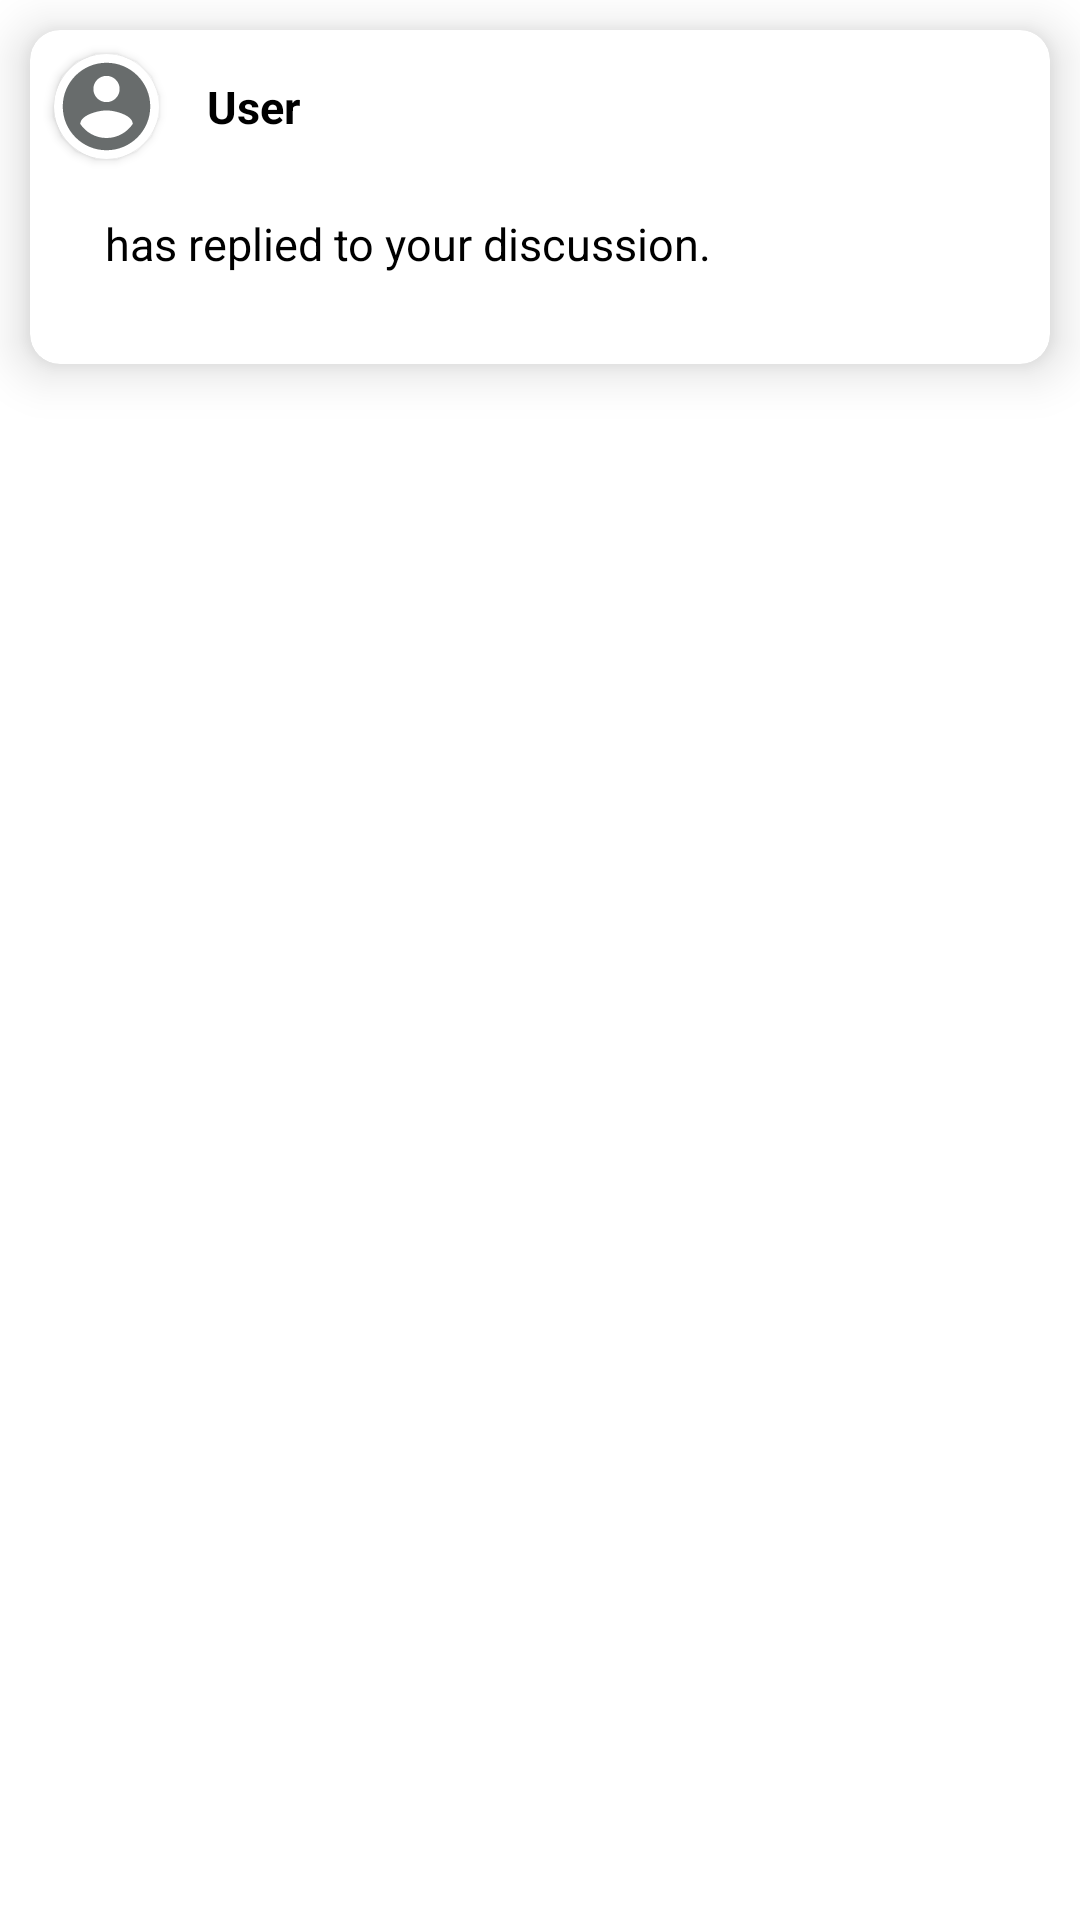

This screen was rendered from an Android layout file. Write that file and the resources it references.
<!-- AndroidManifest.xml: application theme Theme.TutorMe -->
<!-- res/layout/recycleview_comment.xml -->
<?xml version="1.0" encoding="utf-8"?>
<LinearLayout xmlns:android="http://schemas.android.com/apk/res/android"
    android:layout_width="match_parent"
    android:layout_height="wrap_content"
    xmlns:app="http://schemas.android.com/apk/res-auto"
    android:orientation="horizontal">
    <androidx.cardview.widget.CardView
        android:layout_width="match_parent"
        android:layout_height="wrap_content"
        android:layout_margin="10dp"
        app:cardCornerRadius="10dp"
        app:cardElevation="10dp"
        android:foreground="?android:attr/selectableItemBackground">
        <LinearLayout
            android:layout_width="match_parent"
            android:layout_height="match_parent"
            android:orientation="vertical">
            <LinearLayout
                android:layout_width="wrap_content"
                android:layout_height="wrap_content"
                android:orientation="horizontal">
                <androidx.cardview.widget.CardView
                    android:layout_width="35dp"
                    android:layout_height="35dp"
                    android:layout_margin="8dp"
                    app:cardCornerRadius="100dp">

                    <ImageView
                        android:id="@+id/imgView"
                        android:layout_width="fill_parent"
                        android:layout_height="match_parent"
                        android:layout_gravity="center"
                        android:scaleType="fitXY"
                        android:src="@drawable/ic_account" />
                </androidx.cardview.widget.CardView>
                <TextView
                    android:id="@+id/usernameid"
                    android:layout_width="wrap_content"
                    android:layout_height="wrap_content"
                    android:textColor="@color/black"
                    android:textStyle="bold"
                    android:textSize="15sp"
                    android:layout_marginStart="8dp"
                    android:layout_gravity="center"
                    android:text="User"/>
            </LinearLayout>


            <GridLayout
                android:layout_width="match_parent"
                android:layout_height="wrap_content"
                android:layout_marginStart="15dp"
                android:layout_marginEnd="15dp"
                android:layout_marginBottom="20dp">
                <TextView
                    android:id="@+id/txt"
                    android:layout_width="wrap_content"
                    android:layout_height="wrap_content"
                    android:layout_margin="10dp"
                    android:text="has replied to your discussion."

                    android:textColor="@color/black"
                    android:textSize="15sp"/>
            </GridLayout>
        </LinearLayout>

    </androidx.cardview.widget.CardView>
</LinearLayout>
<!-- resources referenced by this layout -->
<resources>
  <color name="black">#FF000000</color>
  <!-- drawable ic_account (drawable) -->
  <vector xmlns:android="http://schemas.android.com/apk/res/android"
      android:width="24dp"
      android:height="24dp"
      android:viewportWidth="24"
      android:viewportHeight="24"
      android:tint="#686C6C">
    <path
        android:fillColor="@android:color/white"
        android:pathData="M12,2C6.48,2 2,6.48 2,12s4.48,10 10,10 10,-4.48 10,-10S17.52,2 12,2zM12,5c1.66,0 3,1.34 3,3s-1.34,3 -3,3 -3,-1.34 -3,-3 1.34,-3 3,-3zM12,19.2c-2.5,0 -4.71,-1.28 -6,-3.22 0.03,-1.99 4,-3.08 6,-3.08 1.99,0 5.97,1.09 6,3.08 -1.29,1.94 -3.5,3.22 -6,3.22z"/>
  </vector>
  <style name="Theme.TutorMe" parent="Theme.MaterialComponents.DayNight.NoActionBar">
          
          <item name="colorPrimary">#63E7D1</item>
          <item name="colorPrimaryVariant">@color/purple_700</item>
          <item name="colorOnPrimary">@color/white</item>
          
          <item name="colorSecondary">@color/teal_200</item>
          <item name="colorSecondaryVariant">@color/teal_700</item>
          <item name="colorOnSecondary">@color/black</item>
          
          <item name="android:statusBarColor" tools:targetApi="l">?attr/colorPrimaryVariant</item>
          
      </style>
  <color name="purple_700">#FF3700B3</color>
  <color name="white">#FFFFFFFF</color>
  <color name="teal_200">#FF03DAC5</color>
  <color name="teal_700">#FF018786</color>
</resources>
